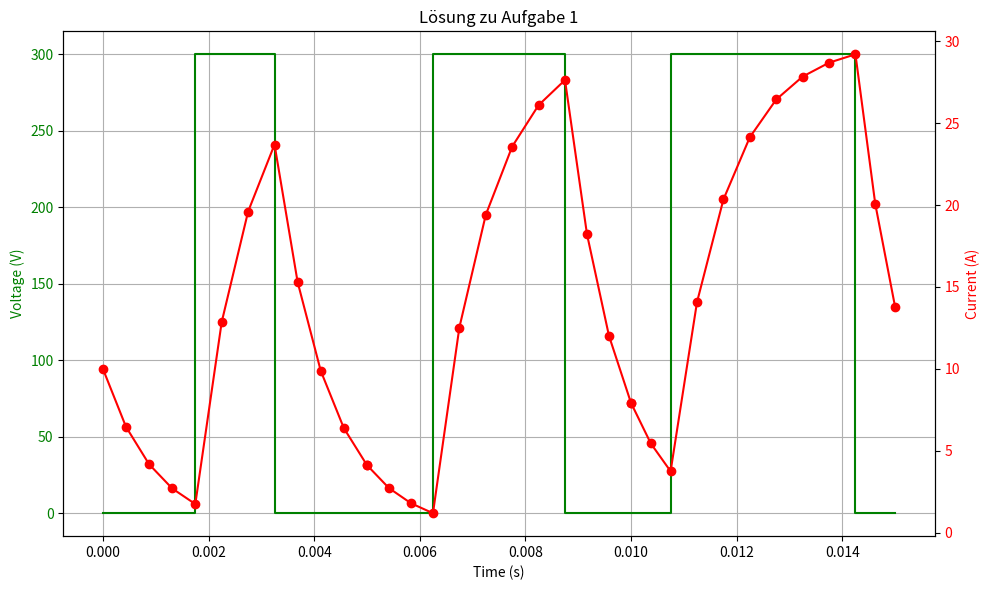

Write Python code to recreate this figure.
import numpy as np    
import matplotlib.pyplot as plt
import math
import time

## Aufgabe 1-4

def i_t(t, U=300, R=10, L=10e-3, i0=0, t_start=0):
    # Calculate I_inf (long term current)
    I_inf = U / R
    # Calculate time relative to the start of the step
    dt = t - t_start
    return I_inf + (i0 - I_inf) * np.exp((-R / L) * dt)


def u_t(u_o, duty, T_p):
    T_on = duty * T_p
    T_halbe = (T_p - T_on) / 2
    t_u = np.array([0, T_halbe, T_halbe + T_on, T_p])
    u = np.array([0, u_o, 0, 0])
    print("U(t) =", u)
    print("t_u =", t_u)
    return u, t_u



def RL_circuit(duty, T_P, N, U_0, i_0, R, L, t_start=0):
    """
    Simulate an RL circuit with PWM switching.
    
    :param duty: Duty cycle (0 to 1)
    :param T_p: Period duration in seconds
    :param N: Number of discretization points
    :param u_0: Supply voltage in volts
    :param i_0: Initial current in amperes
    :param R: Resistance in ohms
    :param L: Inductance in Henry
    :param t_start: Start time in seconds
    :return: Tuple of (time array, voltage array, current array)
    """
    i0_start = i_0 

    T_1 = duty*T_P # Dauer für Ein
    T_0 = (1-duty)*T_P # Dauer für aus
    T_0_halbe = T_0/2

    N_0 = np.round((1-duty)/2*(N-1)) # Abschnitte im ausschaltbereich
    N_1 = (N - 2*N_0)-1 # Abschnitte im anschaltbereich (gesamte anzahl - 2*punkte im ausschaltbereich)

    if N_0 < 1:
        N_0 = 1

    if N_1 < 2:
        if N%2 == 0:
            N_1 = 2
        else:
            N_1 = 1
        N_1 = 1 # Abschnitte im anschaltbereich (gesamte anzahl - 2*punkte im ausschaltbereich)

    delta_t1 = T_0/(N_0*2) # im aus
    delta_t2 = (T_1)/N_1 # im an

    # vectors
    t_a_vec = np.arange(0, int(N_0)+1) * delta_t1
    t_b_vec = T_0_halbe + np.arange(0, int(N_1)+1) * delta_t2
    t_c_vec = T_0/2 + T_1 + np.arange(0, int(N_0)+1) * delta_t1

    # Calculate currents using numpy vectorization
    i_a_vec = i_t(t_a_vec, U=0, R=R, L=L, i0=i0_start, t_start=0)
    i_b_vec = i_t(t_b_vec, U=U_0, R=R, L=L, i0=i_a_vec[-1], t_start=t_b_vec[0])
    i_c_vec = i_t(t_c_vec, U=0, R=R, L=L, i0=i_b_vec[-1], t_start=t_c_vec[0])

    # Merge the vectors
    # We take all points from A except the last (overlap with B start)
    # All points from B except the last (overlap with C start)
    # All points from C
    t_merged = np.concatenate([t_a_vec[:-1], t_b_vec[:-1], t_c_vec])
    i_merged = np.concatenate([i_a_vec[:-1], i_b_vec[:-1], i_c_vec])

    # move each t vector by t_start
    t_merged += t_start

    return t_merged, i_merged

def plot_RL_circuit(t_merged, u_merged, i_merged, t_u_total):
    # Plot the merged vectors
    fig, ax1 = plt.subplots(figsize=(10, 6))

    # Plot voltage
    ax1.plot(t_u_total, u_merged, 'g-', drawstyle='steps-post', label='Voltage (V)')
    ax1.set_xlabel('Time (s)')
    ax1.set_ylabel('Voltage (V)', color='g')
    ax1.tick_params(axis='y', labelcolor='g')
    ax1.grid(True)

    # Create a second y-axis for current
    ax2 = ax1.twinx()
    ax2.plot(t_merged, i_merged, 'r-o', label='Current (A)')
    ax2.set_ylabel('Current (A)', color='r')
    ax2.tick_params(axis='y', labelcolor='r')

    # Title
    plt.title('Lösung zu Aufgabe 1')
    fig.tight_layout()
    plt.show()

u_0 = 300
R = 10
L = 10e-3
T_p = 5e-3
N=12
u_mittel_vec=np.array([90, 150, 210])
t_merged, u_merged, i_merged = np.array([]), np.array([]), np.array([])
t_total, u_total, i_total, t_u_total = np.array([]), np.array([]), np.array([]), np.array([])
for k in range(u_mittel_vec.size):
    duty = abs(u_mittel_vec[k]/u_0)
    i_0 = i_merged[-1] if i_merged.size > 0 else 10
    t_merged, i_merged = RL_circuit(duty=duty, T_P=T_p, N=N, U_0=u_0, i_0=i_0, R=R, L=L, t_start=k*T_p)
    u_merged, t_u = u_t(u_0, duty, T_p)
    t_u += k*T_p
    
    t_u_total = np.append(t_u_total, t_u)
    t_total = np.append(t_total, t_merged)
    u_total = np.append(u_total, u_merged)
    i_total = np.append(i_total, i_merged)
    #plot_RL_circuit(t_merged, u_merged, i_merged)

plot_RL_circuit(t_total, u_total, i_total, t_u_total)